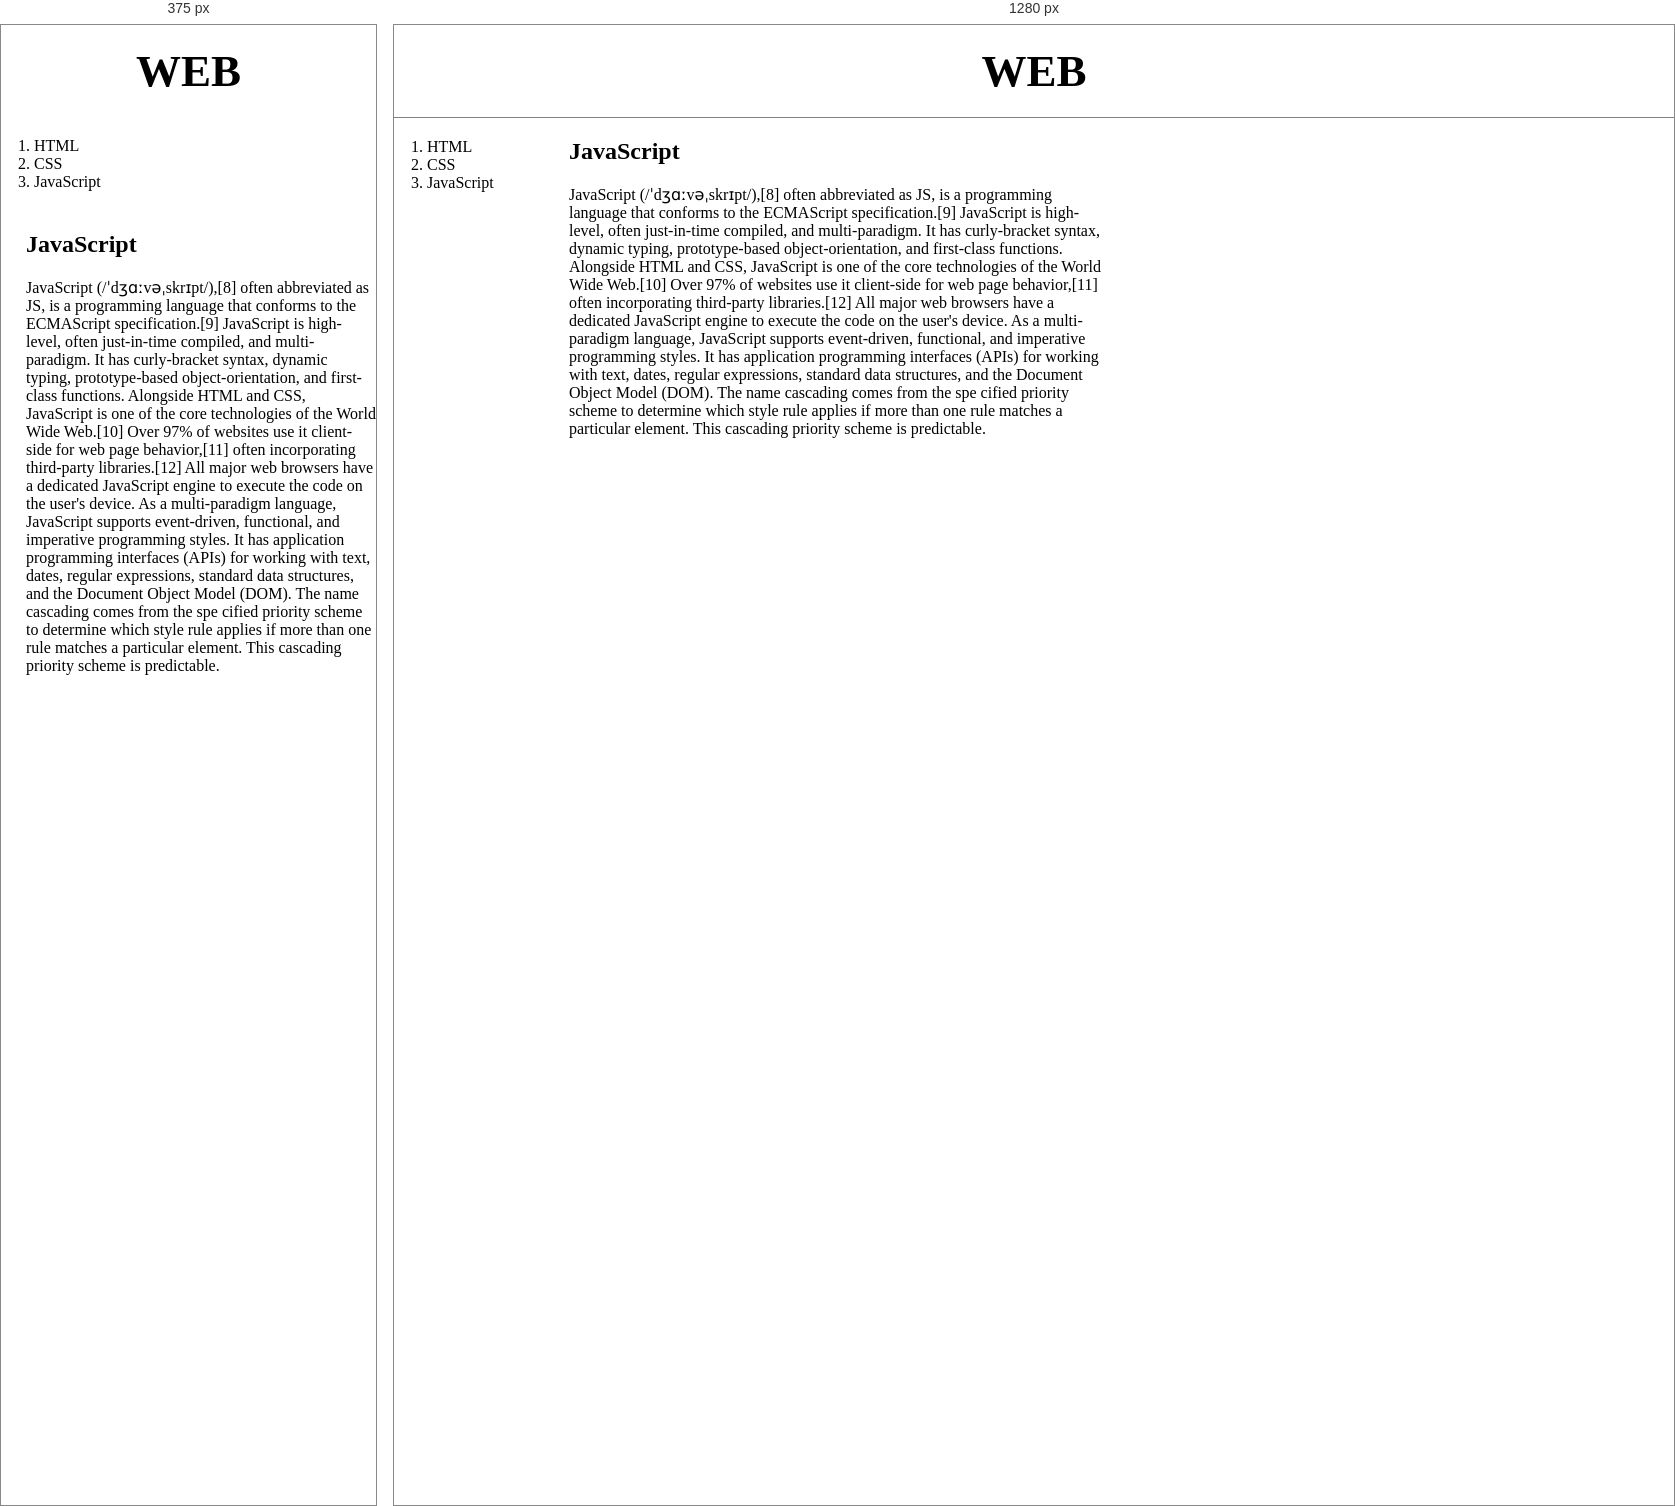
Rendered at 375 px and 1280 px, left to right.

<!-- file: 3.html -->
<!doctype html>
<html>
<head>
  <title> WEB1 - JavaScript </title>
  <meta charset="utf-8">
  <link rel="stylesheet" href="style.css">
</head>

<body>
  <h1><a href ="index.html"> WEB </a> </h1>
  <div id="grid">
    <ol>
      <li><a  href ="1.html"> HTML</a> </li>
      <li><a  href ="2.html"> CSS </a> </li>
      <li><a  href ="3.html"> JavaScript </a> </li>
    </ol>

    <div id="article">
      <h2> JavaScript </h2>
      <p>
          JavaScript (/ˈdʒɑːvəˌskrɪpt/),[8] often abbreviated as JS, is a programming language that conforms to the ECMAScript specification.[9] JavaScript is high-level, often just-in-time compiled, and multi-paradigm. It has curly-bracket syntax, dynamic typing, prototype-based object-orientation, and first-class functions.
          Alongside HTML and CSS, JavaScript is one of the core technologies of the World Wide Web.[10] Over 97% of websites use it client-side for web page behavior,[11] often incorporating third-party libraries.[12] All major web browsers have a dedicated JavaScript engine to execute the code on the user's device.
          As a multi-paradigm language, JavaScript supports event-driven, functional, and imperative programming styles. It has application programming interfaces (APIs) for working with text, dates, regular expressions, standard data structures, and the Document Object Model (DOM).
          The name cascading comes from the spe
          cified priority scheme to determine which style rule applies if more than one rule matches a particular element. This cascading priority scheme is predictable.
      </p>
    </div>
  </div>
</body>
</html>


/* @media block from style.css */
@media (max-width:400px) {
  #grid{
    display:block;
  }
  ol{
    border-right:none;
  }
  h1 {
    border-bottom:none;
  }
}